Run: headless pygame with SDL's dummy video driver; simulated clock (each Clock.tick advances the game by its frame time, no real sleeping); random seed 0; keys injected as events and as key.get_pressed() state; no mouse input.
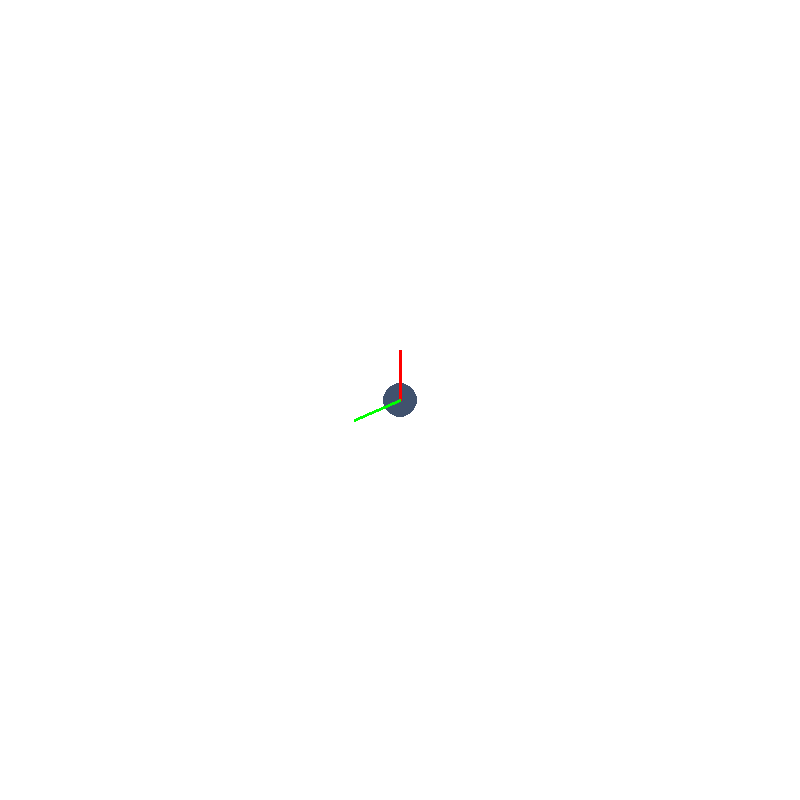
Frame 1 of 4 · flips 1–60 · no input
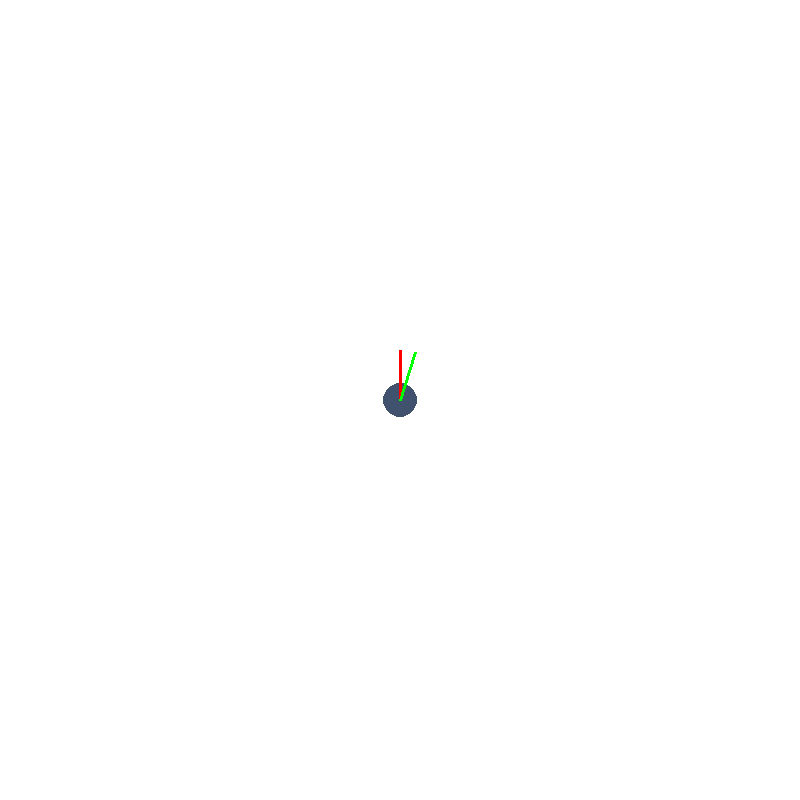
Frame 2 of 4 · flips 61–180 · tapped SPACE, RETURN · held RIGHT (→), D
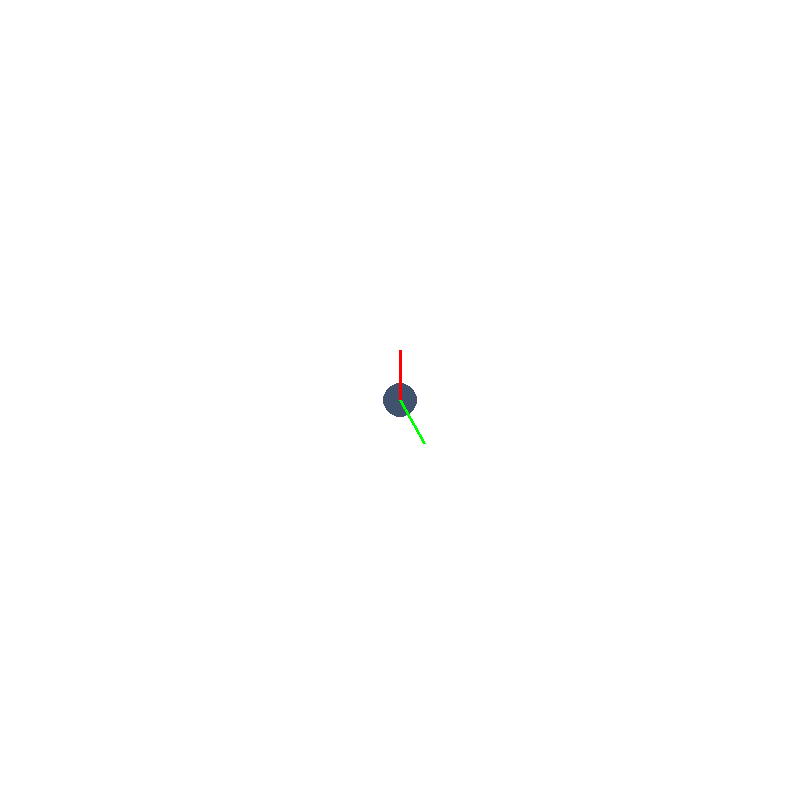
Frame 3 of 4 · flips 181–300 · held DOWN (↓), S
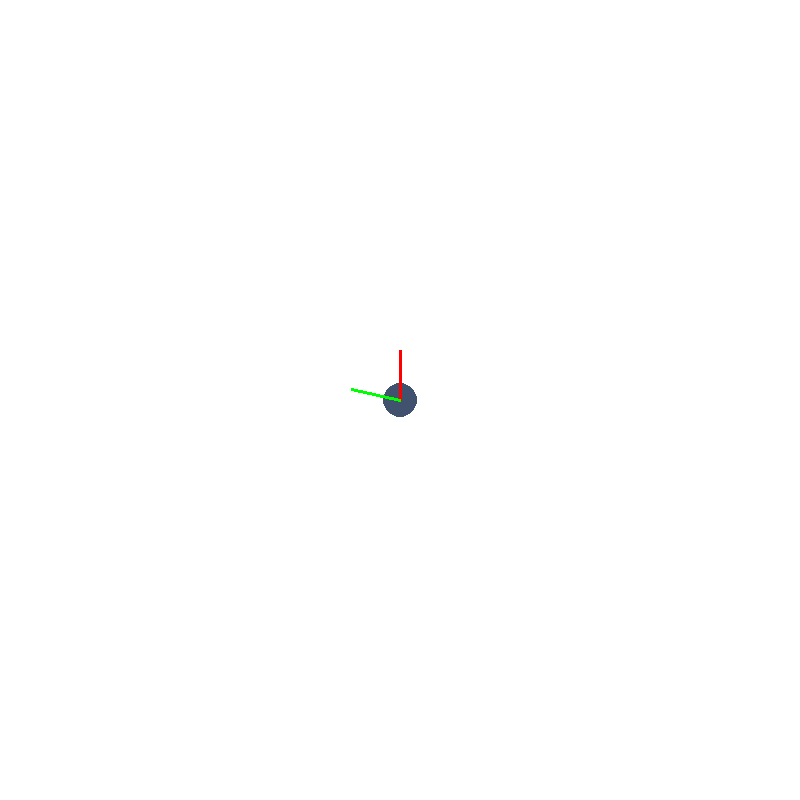
Frame 4 of 4 · flips 301–420 · held LEFT (←), A, UP (↑), W

The pygame program that drew these frames:

import sys
import pygame
from pygame.locals import *
import math

# Setup Variables
FPS = 30

ArenaColour = pygame.Color(255, 255, 255)
RobotColour = pygame.Color(65, 82, 110)
NorthVectorColour = pygame.Color(255, 0, 0)
PointingVectorColour = pygame.Color(0, 255, 0)

PixelsPermm = 15

WindowSize = (800, 800)

LiPoCellVoltage_V = 3.7

# Robot Variables
RobotDiamater_mm = 250
RobotWheelSpacing_mm = 180
RobotWheelDiameter_mm = 56
RobotMotorReduction = 3
RobotMotorKv = 100
RobotBatteryCells = 4

# Setup
pygame.init()

Clock = pygame.time.Clock()

DisplaySurface = pygame.display.set_mode(WindowSize)
pygame.display.set_caption("Meltybrain Simulator")

class RobotSprite(pygame.sprite.Sprite):
    def __init__(self, windowSize, diameter, wheelSpacing_mm, wheelDiameter_mm, motorReduction, motorKv, batteryCells):
        super().__init__()

        self.diameter = diameter
        self.wheelSpacing_mm = wheelSpacing_mm
        self.wheelDiameter_mm = wheelDiameter_mm

        self.motorReduction = motorReduction
        self.motorKv = motorKv
        self.batteryCells = batteryCells

        self.position = pygame.math.Vector2(windowSize[0] / 2, windowSize[1] / 2)
        self.motorSpeed = 1

        self.northVector = pygame.math.Vector2(0, -50)
        self.pointingVector = self.northVector
    
    def CalculateRotationPerFrame(self):
        wheelAngularVelocity_cps = (self.motorKv * self.batteryCells * LiPoCellVoltage_V * self.motorSpeed) / (self.motorReduction * 60)
        wheelTangentialVelocity_ms = (math.pi * (self.wheelDiameter_mm / 1000)) * wheelAngularVelocity_cps
        robotAngularVelocity_cps = wheelTangentialVelocity_ms / (math.pi * (self.diameter / 1000))
        
        rotationPerFrame = ((robotAngularVelocity_cps * 360) / FPS) % 360

        return rotationPerFrame
    
    def update(self):
        self.pointingVector = self.pointingVector.rotate(self.CalculateRotationPerFrame())
    
    def draw(self, surface):
        # Body
        pygame.draw.circle(surface, RobotColour, self.position, math.ceil(self.diameter / PixelsPermm))

        # Vectors
        pygame.draw.line(surface, NorthVectorColour, self.position, (self.northVector + self.position), 3)
        pygame.draw.line(surface, PointingVectorColour, self.position, (self.pointingVector + self.position), 3)

# Main
RobotSprite = RobotSprite(WindowSize, RobotDiamater_mm, RobotWheelSpacing_mm, RobotWheelDiameter_mm, RobotMotorReduction, RobotMotorKv, RobotBatteryCells)

while True:     
    for event in pygame.event.get():              
        if event.type == QUIT:
            pygame.quit()
            sys.exit()
    
    RobotSprite.update()

    DisplaySurface.fill(ArenaColour)
    RobotSprite.draw(DisplaySurface)
    pygame.display.update()
    Clock.tick(FPS)
